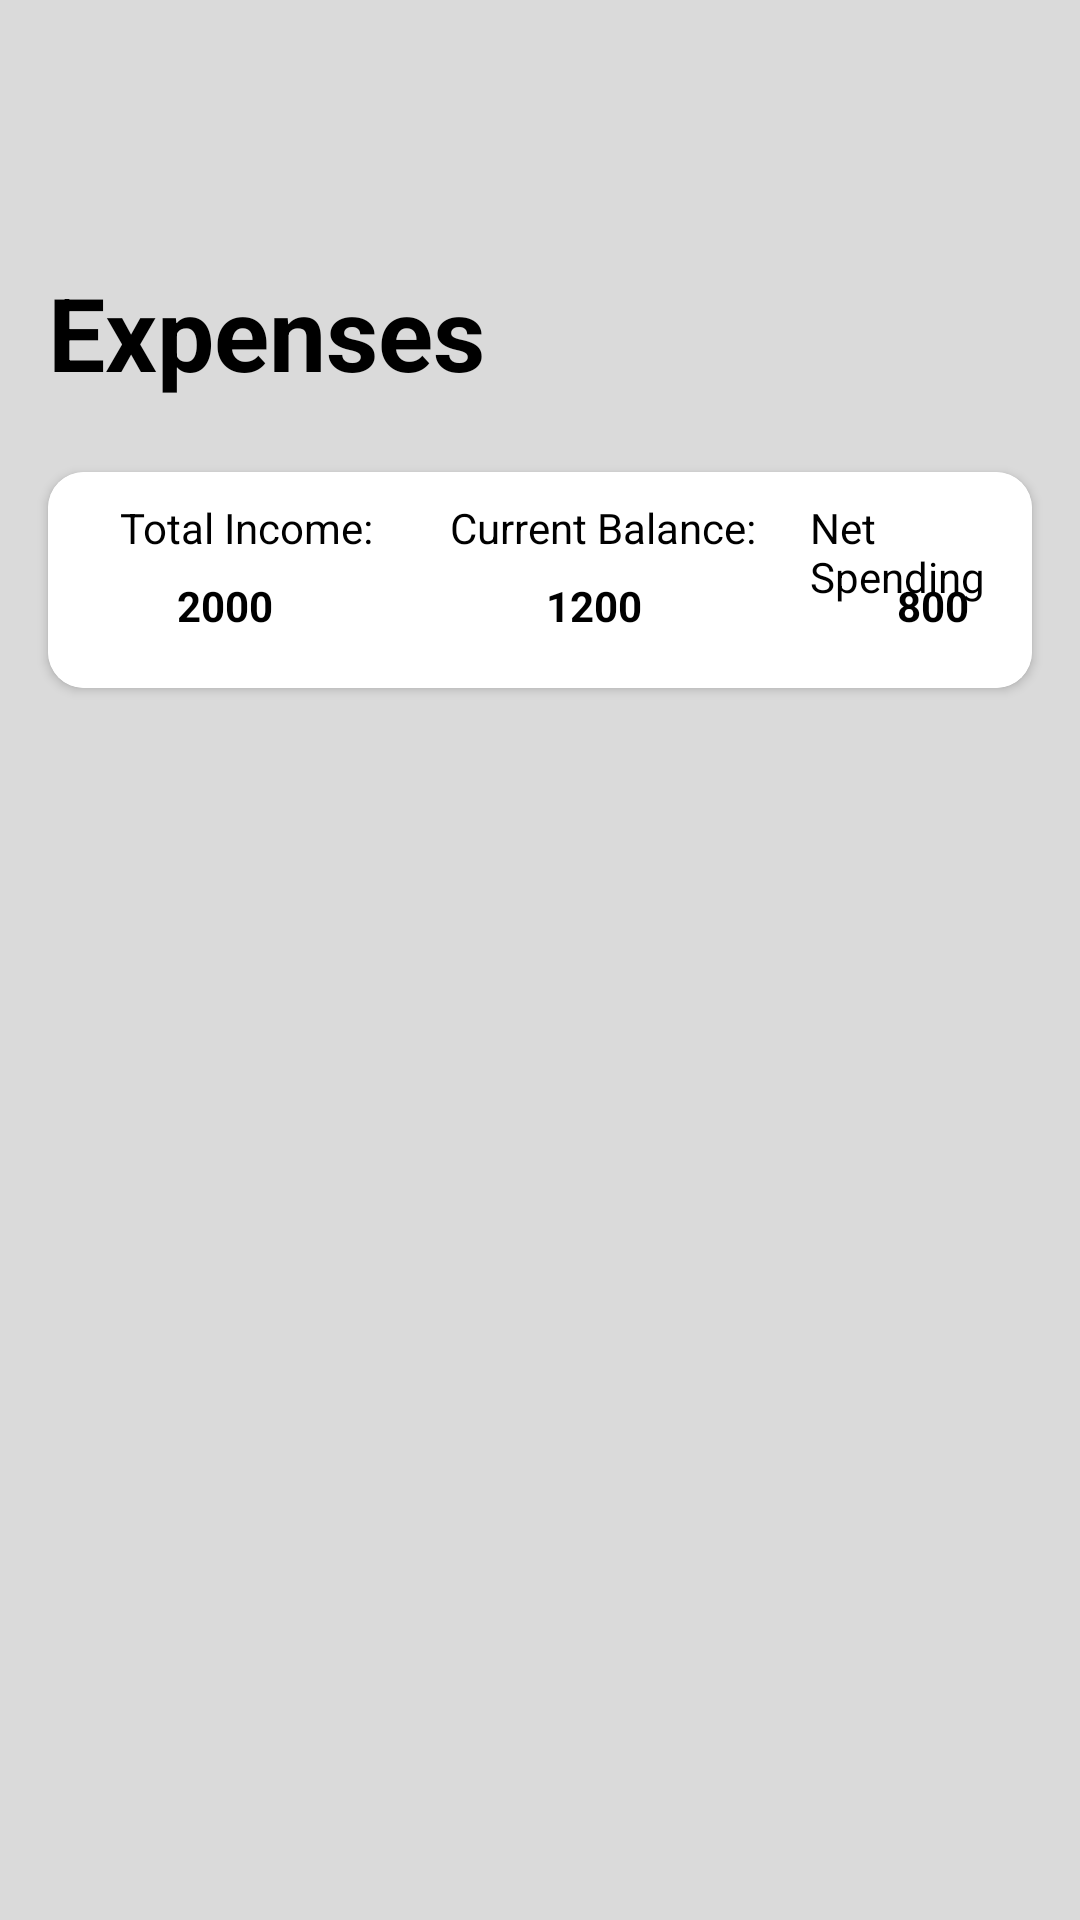

Here is an Android app screen rendered from its layout file. Give the layout XML and the strings, colors and styles it references.
<!-- AndroidManifest.xml: application theme Theme.ADGEvent -->
<!-- res/layout/activity_first_page.xml -->
<?xml version="1.0" encoding="utf-8"?>
<RelativeLayout xmlns:android="http://schemas.android.com/apk/res/android"
    xmlns:app="http://schemas.android.com/apk/res-auto"
    xmlns:tools="http://schemas.android.com/tools"
    android:layout_width="match_parent"
    android:layout_height="match_parent"
    tools:context=".FirstPage"
    android:background="#DADADA">

    <ImageView
        android:id="@+id/image_plus_sign"
        android:layout_width="wrap_content"
        android:layout_height="wrap_content"
        android:layout_alignParentEnd="true"
        android:layout_marginTop="60dp"
        android:layout_marginRight="20dp"
        android:src="@drawable/plus_sign" />

    <TextView
        android:id="@+id/text_expenses"
        android:layout_width="match_parent"
        android:layout_height="wrap_content"
        android:text="Expenses"
        android:layout_marginLeft="16dp"
        android:layout_marginRight="16dp"
        android:textSize="34sp"
        android:textStyle="bold"
        android:textColor="@color/black"
        android:layout_marginTop="88dp"/>

    <androidx.cardview.widget.CardView
        android:id="@+id/rel_lay2"
        android:layout_width="match_parent"
        android:layout_height="72dp"
        android:layout_marginLeft="16dp"
        android:layout_marginRight="16dp"
        android:background="@color/white"
        android:layout_below="@id/text_expenses"
        android:layout_marginTop="24dp"
        app:cardCornerRadius="12dp">

        <RelativeLayout
            android:layout_width="match_parent"
            android:layout_height="match_parent"
            android:background="@color/white">

            <TextView
                android:id="@+id/text_total_income"
                android:layout_width="wrap_content"
                android:layout_height="wrap_content"
                android:layout_marginLeft="24dp"
                android:layout_marginTop="9dp"
                android:textColor="@color/black"
                android:text="Total Income:" />

            <TextView
                android:id="@+id/totalincome"
                android:layout_width="wrap_content"
                android:layout_height="wrap_content"
                android:layout_below="@id/text_total_income"
                android:layout_marginLeft="43dp"
                android:layout_marginTop="7dp"
                android:text="2000"
                android:textColor="@color/black"
                android:textStyle="bold" />

            <TextView
                android:id="@+id/text_current_balance"
                android:layout_width="wrap_content"
                android:layout_height="wrap_content"
                android:layout_marginLeft="134dp"
                android:layout_marginTop="9dp"
                android:textColor="@color/black"
                android:text="Current Balance:" />

            <TextView
                android:id="@+id/currentbalance"
                android:layout_width="wrap_content"
                android:layout_height="wrap_content"
                android:layout_below="@id/text_total_income"
                android:layout_marginLeft="166dp"
                android:layout_marginTop="7dp"
                android:text="1200"
                android:textColor="@color/black"
                android:textStyle="bold" />

            <TextView
                android:id="@+id/text_net_spending"
                android:layout_width="wrap_content"
                android:layout_height="wrap_content"
                android:layout_marginLeft="254dp"
                android:layout_marginTop="9dp"
                android:textColor="@color/black"
                android:text="Net Spending" />

            <TextView
                android:id="@+id/netspending"
                android:layout_width="wrap_content"
                android:layout_height="wrap_content"
                android:layout_below="@id/text_total_income"
                android:layout_marginLeft="283dp"
                android:layout_marginTop="7dp"
                android:text="800"
                android:textColor="@color/black"
                android:textStyle="bold" />


        </RelativeLayout>

    </androidx.cardview.widget.CardView>

    <androidx.recyclerview.widget.RecyclerView
        android:id="@+id/recycler_view_items"
        android:layout_width="match_parent"
        android:layout_height="match_parent"
        android:layout_below="@id/rel_lay2"
        tools:listitem="@layout/item_card_view"
        android:layout_marginTop="50dp"/>

</RelativeLayout>
<!-- res/layout/item_card_view.xml (included above) -->
<?xml version="1.0" encoding="utf-8"?>
<RelativeLayout xmlns:android="http://schemas.android.com/apk/res/android"
    android:layout_width="match_parent"
    android:layout_height="80dp">

    <TextView
        android:id="@+id/grocery_name"
        android:layout_width="wrap_content"
        android:layout_height="wrap_content"
        android:layout_centerVertical="true"
        android:layout_marginLeft="16dp"
        android:text="Groceries"
        android:textSize="29sp"
        android:textStyle="bold" />

    <TextView
        android:id="@+id/grocery_price"
        android:layout_width="wrap_content"
        android:layout_height="wrap_content"
        android:layout_alignParentEnd="true"
        android:layout_centerVertical="true"
        android:layout_marginRight="16dp"
        android:text="20 INR"
        android:textSize="29sp"
        android:textStyle="bold" />

</RelativeLayout>
<!-- resources referenced by this layout -->
<resources>
  <style name="Theme.ADGEvent" parent="Theme.MaterialComponents.DayNight.NoActionBar">
          
          <item name="colorPrimary">@color/purple_500</item>
          <item name="colorPrimaryVariant">@color/purple_700</item>
          <item name="colorOnPrimary">@color/white</item>
          
          <item name="colorSecondary">@color/teal_200</item>
          <item name="colorSecondaryVariant">@color/teal_700</item>
          <item name="colorOnSecondary">@color/black</item>
          
          <item name="android:statusBarColor" tools:targetApi="l">?attr/colorPrimaryVariant</item>
          
      </style>
  <!-- not gathered from this repository: default colours our renderer supplied (Android Studio template values) -->
  <color name="purple_500">#FF6200EE</color>
  <color name="purple_700">#FF3700B3</color>
  <color name="teal_200">#FF03DAC5</color>
  <color name="teal_700">#FF018786</color>
  <color name="black">#FF000000</color>
  <color name="white">#FFFFFFFF</color>
</resources>
